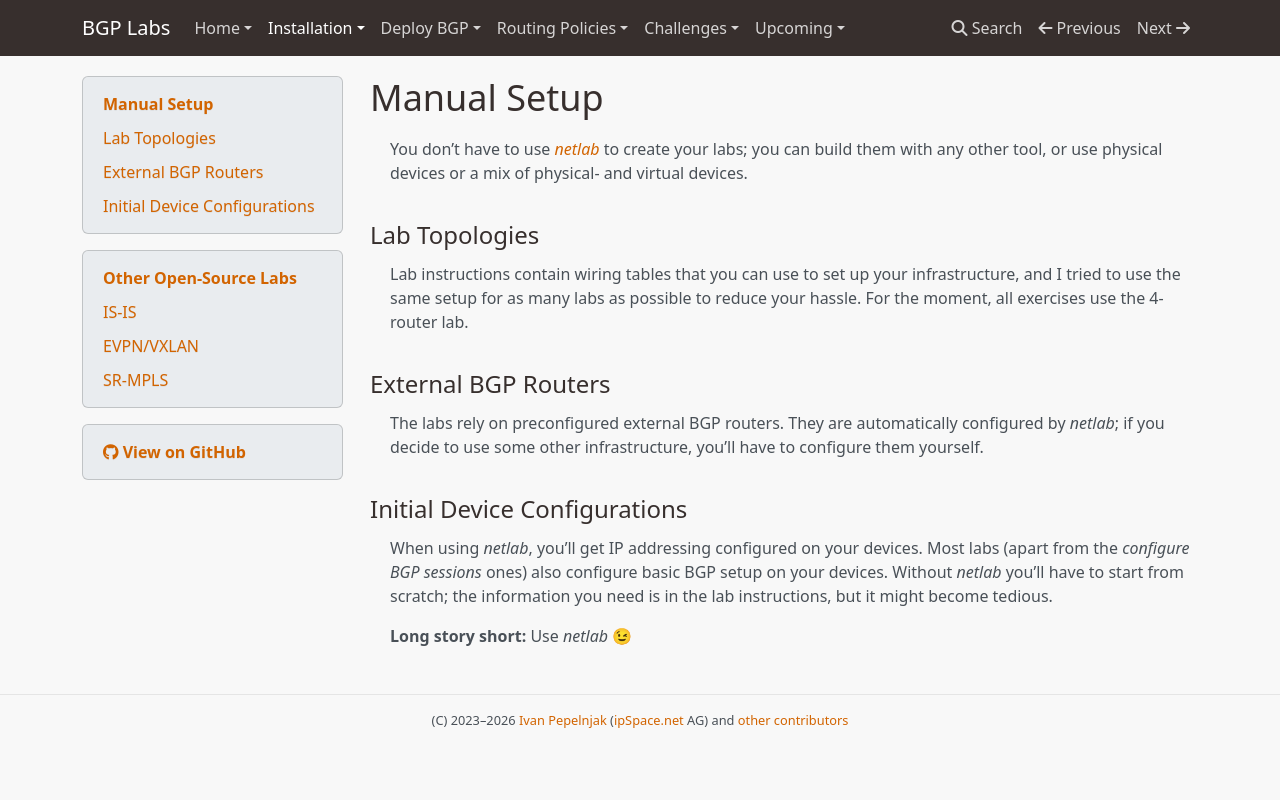

repository: bgplab/bgplab · page: external/index.html · generator: mkdocs

# Manual Setup

You don't have to use _[netlab](https://netlab.tools)_ to create your labs; you can build them with any other tool, or use physical devices or a mix of physical- and virtual devices.

## Lab Topologies

Lab instructions contain wiring tables that you can use to set up your infrastructure, and I tried to use the same setup for as many labs as possible to reduce your hassle. For the moment, all exercises use the 4-router lab.

## External BGP Routers

The labs rely on preconfigured external BGP routers. They are automatically configured by _netlab_; if you decide to use some other infrastructure, you'll have to configure them yourself.

## Initial Device Configurations

When using _netlab_, you'll get IP addressing configured on your devices. Most labs (apart from the _configure BGP sessions_ ones) also configure basic BGP setup on your devices. Without _netlab_ you'll have to start from scratch; the information you need is in the lab instructions, but it might become tedious.

**Long story short:** Use *netlab* 😉
